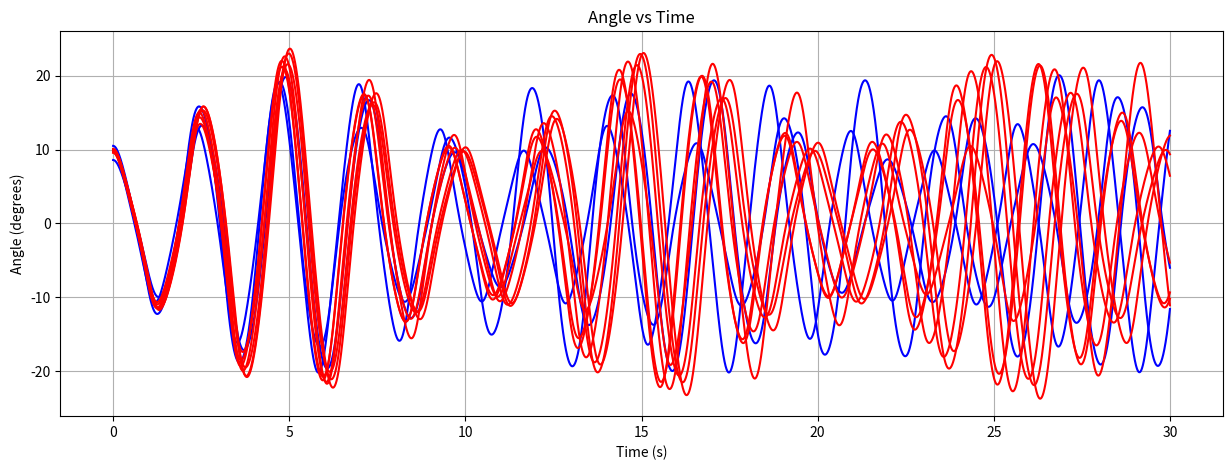
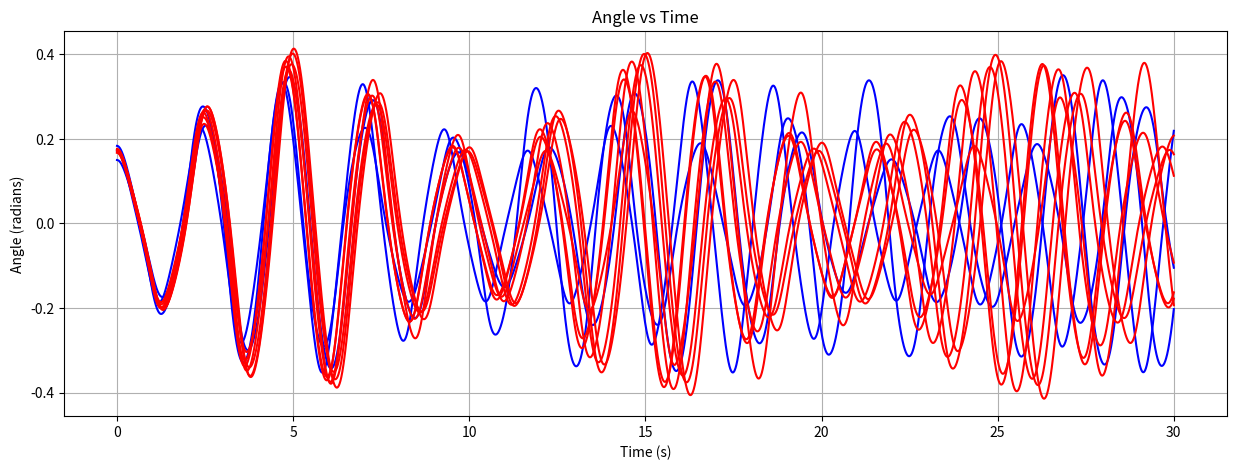
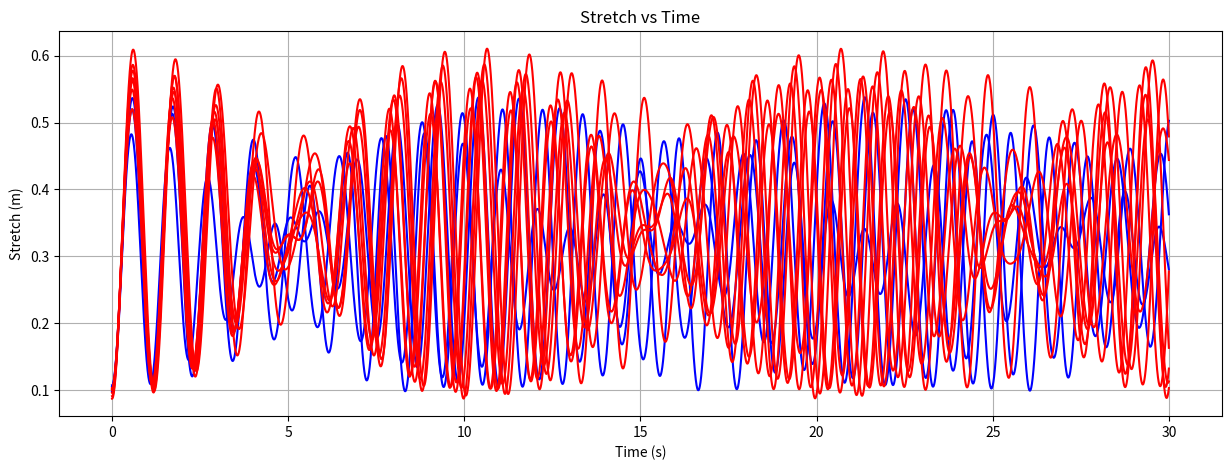

These figures' Python source, in order:
import scipy.integrate as integrate
import numpy as np
import matplotlib.pyplot as plt
from scipy.stats import norm
import math
import pandas as pd
from pandas import DataFrame, Series

def pend(I, t, m, k, l, g):
    dy1dt = I[1]                                                  # y1' = y2 = x'
    dy2dt = (-k/m)*I[0] + (l+I[0])*(I[3])**2 + g*math.cos(I[2])   # y2' = x"
    dy3dt = I[3]                                                  # y3' = y4 = theta' 
    dy4dt = (-g*math.sin(I[2]) - (2.0*I[1]*I[3])) / (l+I[0])      # y4' = theta" 
    return [dy1dt, dy2dt, dy3dt, dy4dt]

# Define 
totTime = 30 # in seconds
numSteps = 60000 # number of steps for totTime (.0005 step size)
numTrials = 10

t = np.linspace(0, totTime, numSteps) # time array
angleData = DataFrame() 
angleFailureData = DataFrame()
stretchData = DataFrame()
stretchFailureData = DataFrame()
parameterData = DataFrame() 

# Run the Monte Carlo
for trial in range(numTrials):
    
    # Define parameters
    mass = norm.rvs(1.0, 0.1)             # pendulum mass (kilograms)
    spring = norm.rvs(30.0, 0.25)         # spring constant (Newtons/meter)
    length = norm.rvs(1.0, 0.1)           # unstretched pendulum length (meters)
    gravity = norm.rvs(9.8, 0.1)          # acceleration due to gravity (meters/second^2)
    
    # Define initial conditions
    initStretch = norm.rvs(0.1, 0.01)     # initial stretch (meters)
    initStretchPrime = 0                  # initial rate of change in stretch (meters/second)
    initAngle = norm.rvs(0.175, 0.01)     # initial angle of swing (radians) (about N(10, 0.6) in degrees)
    initAnglePrime = 0                    # initial rate of change in angle (radians/second)
    
    initial_conditions = [initStretch, initStretchPrime, initAngle, initAnglePrime]    

    # Calling odeint
    results = DataFrame(integrate.odeint(pend, initial_conditions, t, 
                                         args=(mass, spring, length, gravity)))    
    
    stretchSeries = Series(results[0])
    angleSeries = Series(results[2])
   
    # Define performance metric
    if (angleSeries.max() > math.radians(21)):     
        angleFailureData = pd.concat( [angleFailureData, angleSeries], axis=1 )
        angleFailureData = angleFailureData.rename( columns={ 2:'trial'+str(trial) } )
        stretchFailureData = pd.concat( [stretchFailureData, stretchSeries], axis=1 )
        stretchFailureData = stretchFailureData.rename( columns={ 0:'Trial '+str(trial) } )
        parameterData = pd.concat( [parameterData, Series( {'Mass':mass, 'Spring':spring, 
                                   'Length':length, 'Gravity':gravity, 
                                   'Initial Stretch':initStretch, 'Initial Angle':initAngle,
                                   'Success':0} ) ], axis=1 )
        parameterData = parameterData.rename( columns={ 0:'Trial '+str(trial) } )        
        
    else:
        angleData = pd.concat( [angleData, angleSeries], axis=1 ) 
        angleData = angleData.rename( columns={ 2:'Trial '+str(trial) } )    
        stretchData = pd.concat( [stretchData, stretchSeries], axis=1 )
        stretchData = stretchData.rename( columns={ 0:'Trial '+str(trial) } )
        parameterData = pd.concat( [parameterData, Series( {'Mass':mass, 'Spring':spring,
                                   'Length':length, 'Gravity':gravity,
                                   'Initial Stretch':initStretch, 'Initial Angle':initAngle,
                                   'Success':1} ) ], axis=1 )
        parameterData = parameterData.rename( columns={ 0:'Trial '+str(trial) } )
        
# Save parameter data to file
parameterData.to_csv('ParameterData.csv', encoding='utf-8')

plt.figure( figsize=(15, 5) )
plt.title('Angle vs Time')
plt.xlabel('Time (s)')
plt.ylabel('Angle (degrees)')
plt.grid()

# Plot successes
(rowCount, colCount) = angleData.shape
for colNum in range(colCount):
    radianAngles = angleData.iloc[:, colNum].values
    degreeAngles = [ math.degrees(x) for x in radianAngles ]
    plt.plot(t, degreeAngles, 'b') 
  
# Plot failures
(rowCount, colCount) = angleFailureData.shape  
for colNum in range(colCount):
    radianAngles = angleFailureData.iloc[:, colNum].values
    degreeAngles = [ math.degrees(x) for x in radianAngles ]
    plt.plot(t, degreeAngles, 'r')

plt.savefig('AngleDegreesPlot.png')   

plt.figure( figsize=(15, 5) )
plt.title('Angle vs Time')
plt.xlabel('Time (s)')
plt.ylabel('Angle (radians)')
plt.grid()

# Plot successes
(rowCount, colCount) = angleData.shape
for colNum in range(colCount):
    plt.plot(t, angleData.iloc[:, colNum], 'b')     
  
# Plot failures
(rowCount, colCount) = angleFailureData.shape  
for colNum in range(colCount):
    plt.plot(t, angleFailureData.iloc[:, colNum], 'r')

plt.savefig('AngleRadiansPlot.png')   

plt.figure( figsize=(15,5) )
plt.title('Stretch vs Time')
plt.xlabel('Time (s)')
plt.ylabel('Stretch (m)')
plt.grid()

# Plot successes
(rowCount, colCount) = stretchData.shape
for colNum in range(colCount):
    col = stretchData.iloc[:, colNum]
    plt.plot(t, col, 'b')
  
# Plot failures
(rowCount, colCount) = stretchFailureData.shape  
for colNum in range(colCount):
    col = stretchFailureData.iloc[:, colNum]
    plt.plot(t, col, 'r')

plt.savefig('StretchPlot.png')